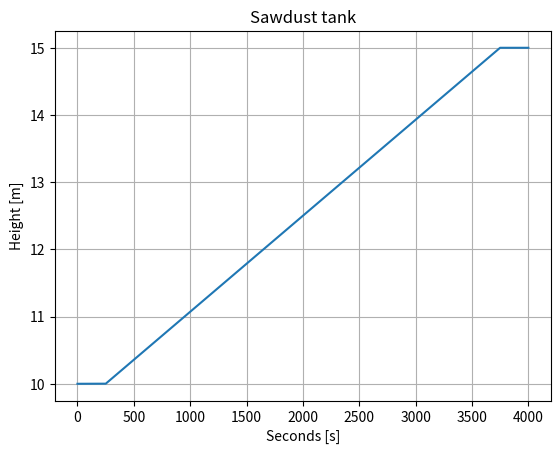

Here is the Python script that generated this plot:
import matplotlib.pyplot as mpl

class Tank:
    Fill = 0
    def __init__(self, area = 0, height = 0, output = 0, fill = 0):
        self.Output = output
        self.Area = area
        self.Fill = fill
        self.Volume = area * height

dt = 0.1
start = 0
end = 4000
intervals = int((end - start) / dt)

xAxis = [0] * intervals
yAxis = [0] * intervals

tank = Tank(area = 13.4, height = 15, output = 25, fill = 134)
maxFeedRate = 25 / 0.45     # 55.5556 [kg/sec] maximum
feedDelay = 250             # [sec]
density = 145               # [kg/m^3]

for i in range(start, intervals):

    isDelayReached = i > feedDelay / dt
    isTankNotFull = tank.Fill < tank.Volume
    
    u = 0.45 # [%]
    if isDelayReached and isTankNotFull:
        u = 0.5 # [%]

    tank.Fill += ((maxFeedRate * u) - tank.Output) * dt / density # [L]
    
    xAxis[i] = i * dt # [sec]
    yAxis[i] = tank.Fill / tank.Area # [m]

# Print and display
print("Fill (  0 s):\t" + str(round(yAxis[0] * tank.Area, 4)) + " / " + str(round(tank.Volume, 2)) + " [L]")
print("Fill (250 s):\t" + str(round(yAxis[2500] * tank.Area, 4)) + " / " + str(round(tank.Volume, 2)) + " [L]")
print("Fill (251 s):\t" + str(round(yAxis[2510] * tank.Area, 4)) + " / " + str(round(tank.Volume, 2)) + " [L]")
print("Fill (500 s):\t" + str(round(yAxis[-1] * tank.Area, 4)) + " / " + str(round(tank.Volume, 2)) + " [L]")

# Plotting
figure, axes = mpl.subplots()
axes.set(xlabel = "Seconds [s]", ylabel = "Height [m]", title = "Sawdust tank")
axes.grid()
mpl.plot(xAxis, yAxis)
mpl.show()